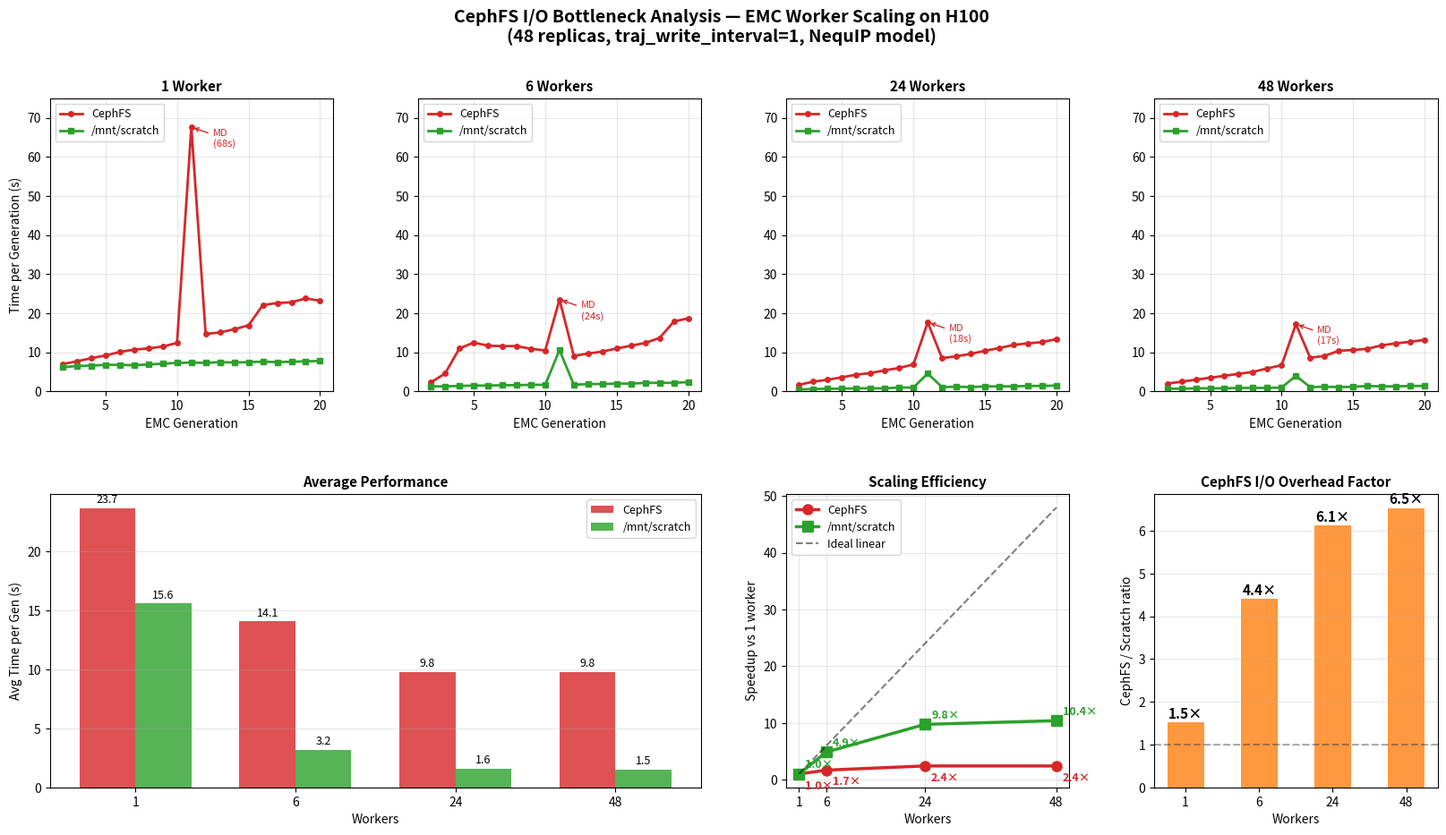

The script that saved this image: (Note: this script raises an exception after producing the figure.)
"""Plot per-generation time for CephFS vs scratch — 1, 6, 24, and 48 workers + speedup scaling."""
import matplotlib.pyplot as plt
import numpy as np

# === 1 WORKER DATA ===
cephfs_1w = [7.0, 7.7, 8.5, 9.2, 10.1, 10.7, 11.0, 11.5, 12.4, 67.6,
             14.7, 15.1, 15.9, 16.9, 22.1, 22.6, 22.8, 23.8, 23.2]
scratch_1w = [6.2, 6.5, 6.6, 6.8, 6.8, 6.7, 6.9, 7.1, 7.3,
              7.4, 7.3, 7.5, 7.4, 7.5, 7.6, 7.5, 7.6, 7.7, 7.8]

# === 6 WORKER DATA ===
cephfs_6w = [2.3, 4.6, 11.0, 12.5, 11.7, 11.6, 11.6, 10.9, 10.5, 23.5,
             9.1, 9.7, 10.2, 11.0, 11.7, 12.4, 13.7, 17.9, 18.7]
scratch_6w = [1.3, 1.3, 1.4, 1.5, 1.5, 1.6, 1.6, 1.7, 1.7, 10.6,
              1.7, 1.9, 1.9, 2.0, 2.0, 2.2, 2.2, 2.2, 2.4]

# === 24 WORKER DATA ===
cephfs_24w = [1.7, 2.5, 3.0, 3.6, 4.3, 4.7, 5.4, 6.0, 6.9, 17.7,
              8.5, 9.0, 9.6, 10.4, 11.1, 11.9, 12.3, 12.6, 13.4]
scratch_24w = [0.5, 0.6, 0.7, 0.7, 0.8, 0.8, 0.8, 1.0, 1.0, 4.6,
               1.1, 1.2, 1.1, 1.3, 1.3, 1.3, 1.4, 1.4, 1.5]

# === 48 WORKER DATA ===
cephfs_48w = [2.0, 2.5, 3.0, 3.5, 4.0, 4.5, 5.0, 5.9, 6.7, 17.2,
              8.6, 9.1, 10.4, 10.6, 10.9, 11.8, 12.3, 12.7, 13.2]
scratch_48w = [0.7, 0.7, 0.8, 0.8, 0.8, 0.9, 0.9, 0.9, 1.0, 4.0,
               1.1, 1.2, 1.1, 1.2, 1.4, 1.3, 1.3, 1.4, 1.4]

generations = np.arange(2, 2 + 19)

fig = plt.figure(figsize=(20, 10))
gs = fig.add_gridspec(2, 4, hspace=0.35, wspace=0.3)

# --- Top row: per-generation time series (4 panels) ---
configs = [
    (cephfs_1w, scratch_1w, '1 Worker'),
    (cephfs_6w, scratch_6w, '6 Workers'),
    (cephfs_24w, scratch_24w, '24 Workers'),
    (cephfs_48w, scratch_48w, '48 Workers'),
]

for i, (cephfs, scratch, title) in enumerate(configs):
    ax = fig.add_subplot(gs[0, i])
    ax.plot(generations, cephfs, 'o-', color='#d62728', linewidth=2, markersize=4, label='CephFS')
    ax.plot(generations, scratch, 's-', color='#2ca02c', linewidth=2, markersize=4, label='/mnt/scratch')
    if cephfs[9] > 15:
        ax.annotate(f'MD\n({cephfs[9]:.0f}s)', xy=(generations[9], cephfs[9]),
                    xytext=(generations[9]+1.5, cephfs[9]-5), fontsize=8, color='#d62728',
                    arrowprops=dict(arrowstyle='->', color='#d62728'))
    ax.set_xlabel('EMC Generation', fontsize=10)
    ax.set_title(title, fontsize=11, fontweight='bold')
    ax.legend(fontsize=9, loc='upper left')
    ax.grid(True, alpha=0.3)
    ax.set_ylim(0, 75)
    if i == 0:
        ax.set_ylabel('Time per Generation (s)', fontsize=10)

# --- Bottom row: summary panels (use middle 3 of 4 columns, centered) ---
# Bottom left: bar chart
ax_bar = fig.add_subplot(gs[1, 0:2])
workers = [1, 6, 24, 48]
cephfs_avg = [23.7, 14.1, 9.8, 9.8]
scratch_avg = [15.6, 3.2, 1.6, 1.5]

x = np.arange(len(workers))
width = 0.35
bars1 = ax_bar.bar(x - width/2, cephfs_avg, width, label='CephFS', color='#d62728', alpha=0.8)
bars2 = ax_bar.bar(x + width/2, scratch_avg, width, label='/mnt/scratch', color='#2ca02c', alpha=0.8)
ax_bar.set_xlabel('Workers', fontsize=10)
ax_bar.set_ylabel('Avg Time per Gen (s)', fontsize=10)
ax_bar.set_title('Average Performance', fontsize=11, fontweight='bold')
ax_bar.set_xticks(x)
ax_bar.set_xticklabels(workers)
ax_bar.legend(fontsize=9)
ax_bar.grid(True, alpha=0.3, axis='y')
ax_bar.bar_label(bars1, fmt='%.1f', padding=2, fontsize=9)
ax_bar.bar_label(bars2, fmt='%.1f', padding=2, fontsize=9)

# Bottom center-right: speedup scaling
ax_speed = fig.add_subplot(gs[1, 2])
workers_arr = np.array([1, 6, 24, 48])
cephfs_speedup = [cephfs_avg[0] / c for c in cephfs_avg]
scratch_speedup = [scratch_avg[0] / s for s in scratch_avg]
ideal_speedup = workers_arr / workers_arr[0]

ax_speed.plot(workers_arr, cephfs_speedup, 'o-', color='#d62728', linewidth=2.5, markersize=8, label='CephFS')
ax_speed.plot(workers_arr, scratch_speedup, 's-', color='#2ca02c', linewidth=2.5, markersize=8, label='/mnt/scratch')
ax_speed.plot(workers_arr, ideal_speedup, 'k--', linewidth=1.5, alpha=0.5, label='Ideal linear')
ax_speed.set_xlabel('Workers', fontsize=10)
ax_speed.set_ylabel('Speedup vs 1 worker', fontsize=10)
ax_speed.set_title('Scaling Efficiency', fontsize=11, fontweight='bold')
ax_speed.legend(fontsize=9, loc='upper left')
ax_speed.grid(True, alpha=0.3)
ax_speed.set_xticks(workers_arr)
for i, (cs, ss) in enumerate(zip(cephfs_speedup, scratch_speedup)):
    ax_speed.annotate(f'{cs:.1f}×', xy=(workers_arr[i], cs), xytext=(5, -12),
                      textcoords='offset points', fontsize=9, color='#d62728', fontweight='bold')
    ax_speed.annotate(f'{ss:.1f}×', xy=(workers_arr[i], ss), xytext=(5, 5),
                      textcoords='offset points', fontsize=9, color='#2ca02c', fontweight='bold')

# Bottom right: CephFS overhead factor
ax_overhead = fig.add_subplot(gs[1, 3])
overhead = [c / s for c, s in zip(cephfs_avg, scratch_avg)]
ax_overhead.bar(x, overhead, color='#ff7f0e', alpha=0.8, width=0.5)
ax_overhead.set_xlabel('Workers', fontsize=10)
ax_overhead.set_ylabel('CephFS / Scratch ratio', fontsize=10)
ax_overhead.set_title('CephFS I/O Overhead Factor', fontsize=11, fontweight='bold')
ax_overhead.set_xticks(x)
ax_overhead.set_xticklabels(workers)
ax_overhead.grid(True, alpha=0.3, axis='y')
ax_overhead.axhline(y=1, color='k', linestyle='--', alpha=0.3)
for i, v in enumerate(overhead):
    ax_overhead.text(i, v + 0.1, f'{v:.1f}×', ha='center', fontsize=11, fontweight='bold')

fig.suptitle('CephFS I/O Bottleneck Analysis — EMC Worker Scaling on H100\n'
             '(48 replicas, traj_write_interval=1, NequIP model)',
             fontsize=14, fontweight='bold', y=0.98)

plt.savefig('/fs/cephfs/data/qm_inorganics/sources/CatEMC_sandip/CatEMC/tests/benchmark_io_reduction/fs_latency_comparison.png',
            dpi=150, bbox_inches='tight')
print("Saved: fs_latency_comparison.png")
plt.close('all')
